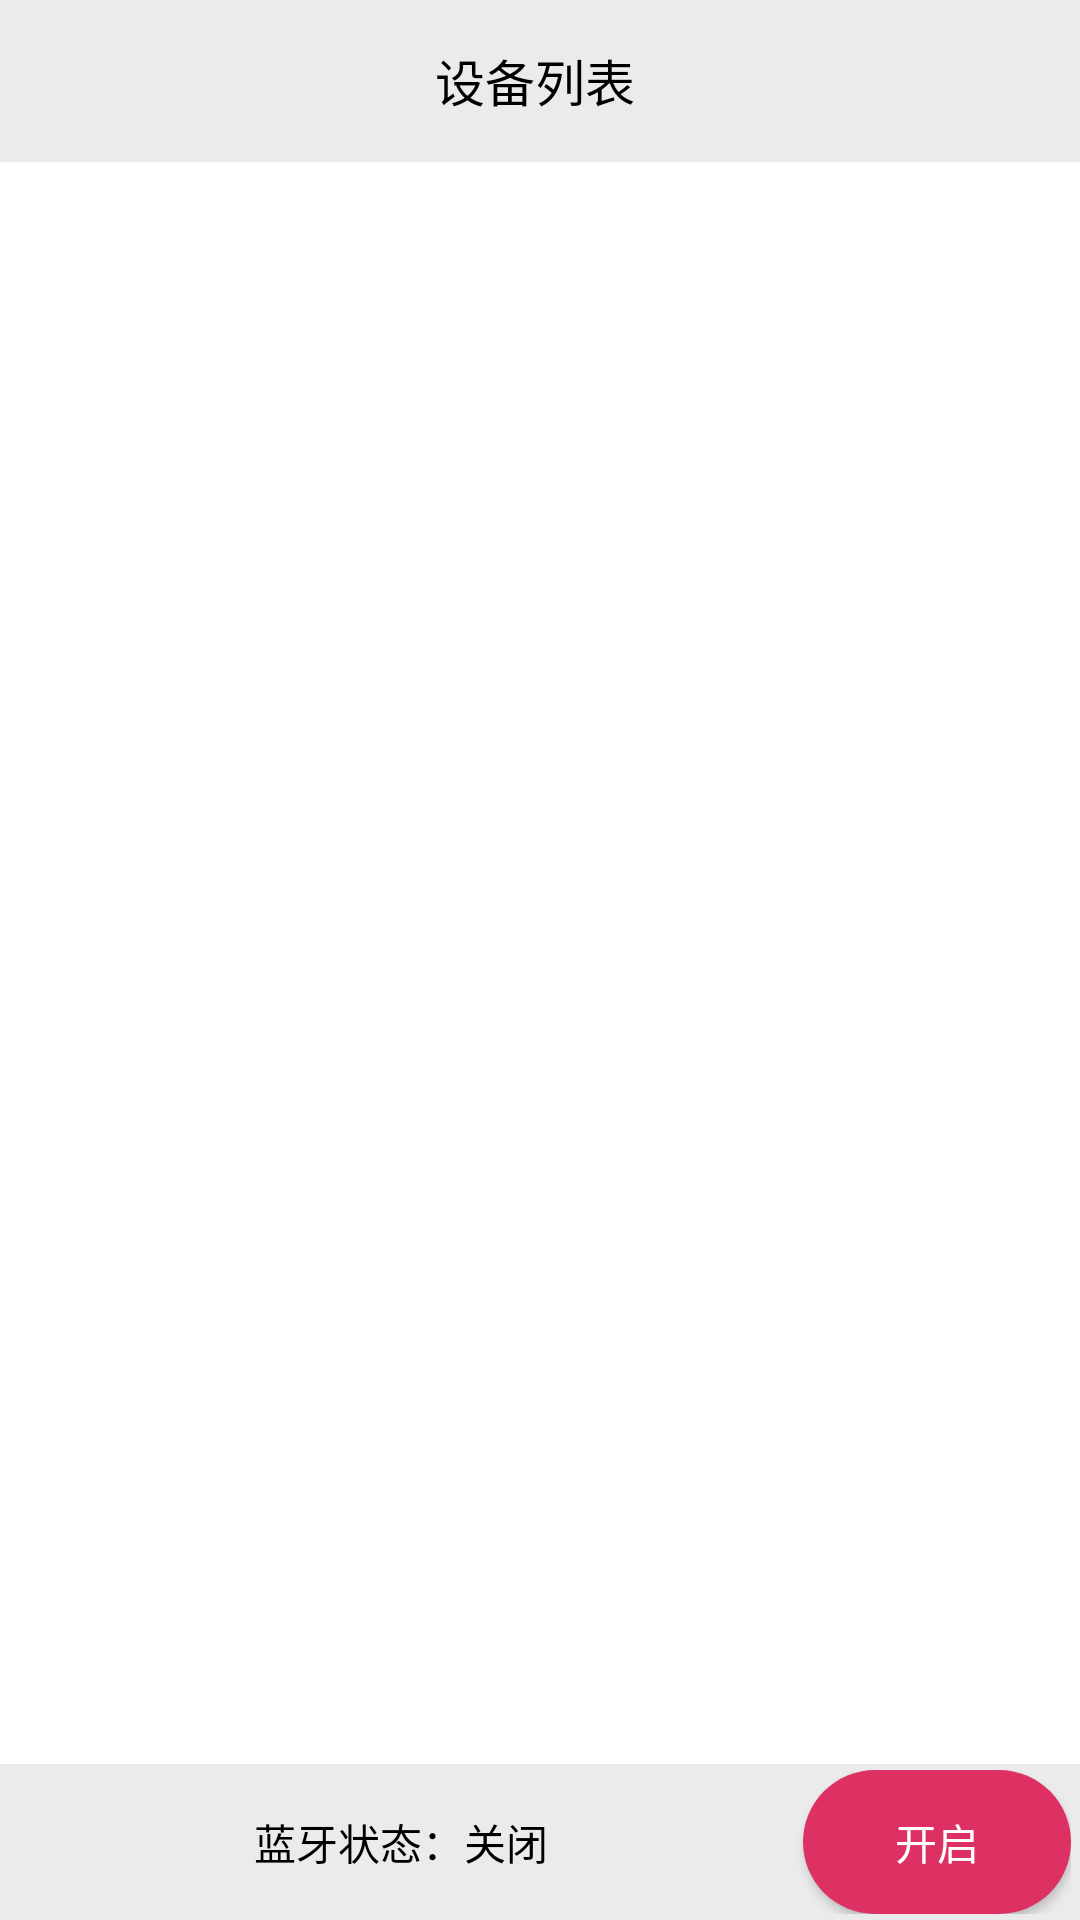

Reconstruct the res/layout file that produces this screen, plus the resources it refers to.
<!-- AndroidManifest.xml: application theme Theme.AppCompat.NoActionBar -->
<!-- res/layout/activity_main.xml -->
<?xml version="1.0" encoding="utf-8"?>
<LinearLayout
        xmlns:android="http://schemas.android.com/apk/res/android"
        xmlns:tools="http://schemas.android.com/tools"
        xmlns:app="http://schemas.android.com/apk/res-auto"
        android:layout_width="match_parent"
        android:layout_height="match_parent"
        android:orientation="vertical"
        android:background="#ffffff"
        tools:context=".MainActivity">
    <LinearLayout
            android:id="@+id/my_action_bar"
            android:layout_width="match_parent"
            android:layout_height="54dp"
            android:gravity="center"
            android:background="@drawable/main_title_style">
        <TextView
                android:layout_width="match_parent"
                android:layout_height="wrap_content"
                android:gravity="center"
                android:text="设备列表"
                android:textSize="50px"
                android:textColor="#000000"
                android:layout_marginTop="15px"
                android:layout_marginBottom="15px"

        />

    </LinearLayout>

    <android.support.v7.widget.RecyclerView
            android:id="@+id/bluetoothList"
            android:layout_width="match_parent"
            android:layout_height="0dp"
            android:layout_weight="1"
            android:visibility="invisible"/>

    <LinearLayout
            android:layout_width="match_parent"
            android:layout_height="wrap_content"
            android:orientation="horizontal"
            android:background="@drawable/main_title_style">
        <TextView
                android:id="@+id/main_title_text"
                android:layout_width="0dp"
                android:layout_weight="3"
                android:layout_height="wrap_content"
                android:text="@string/close_status"
                android:textColor="#000000"
                android:gravity="center"
        />

        <Button
                android:id="@+id/main_title_button"
                android:layout_width="0dp"
                android:layout_weight="1"
                android:layout_height="wrap_content"
                android:text="@string/open_button"
                android:background="@drawable/main_tilte_button_style"
        />
    </LinearLayout>
</LinearLayout>
<!-- resources referenced by this layout -->
<resources>
  <!-- drawable main_tilte_button_style (drawable) -->
  <?xml version="1.0" encoding="utf-8"?>
  <shape xmlns:android="http://schemas.android.com/apk/res/android"
      android:shape="rectangle">
      <solid android:color="#DE3163" />
      <corners
          android:radius="50dp"/>
  </shape>
  <!-- drawable main_title_style (drawable) -->
  <?xml version="1.0" encoding="utf-8"?>
  <shape xmlns:android="http://schemas.android.com/apk/res/android">
      <solid android:color="#ebebeb" />
  
      <padding
              android:top="2dp"
              android:right="3dp"
              android:bottom="2dp"/>
  </shape>
  <string name="close_status" color="#ff0000">蓝牙状态：关闭</string>
  <string name="open_button">开启</string>
</resources>
